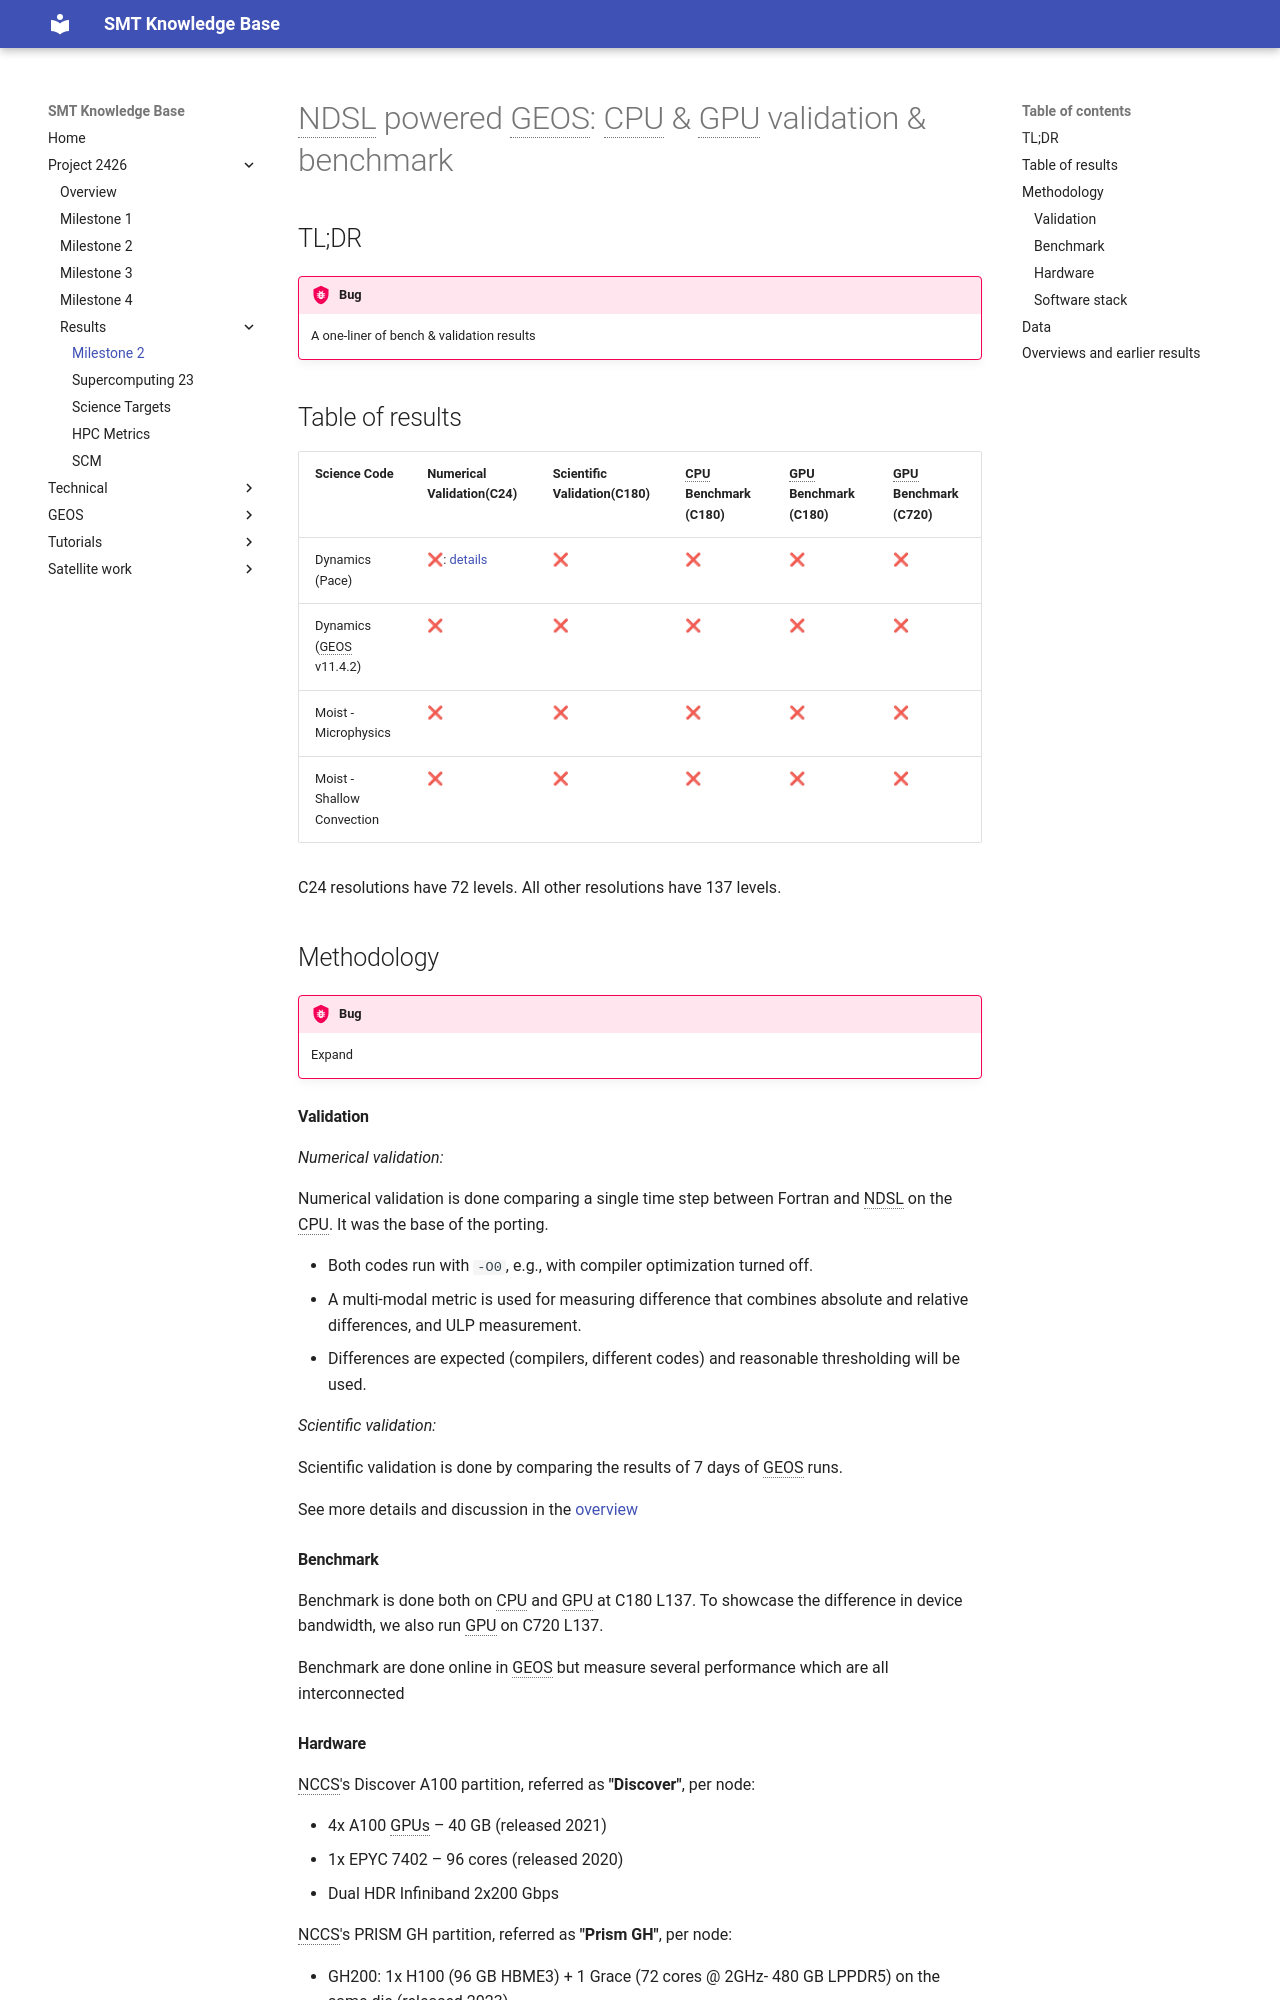

repository: GEOS-ESM/SMT-Nebulae · page: project2426/results/M2_Sept25/summary/index.html · generator: mkdocs

# NDSL powered GEOS: CPU & GPU validation & benchmark

## TL;DR

!!! bug
    A one-liner of bench & validation results

## Table of results

| Science Code               | Numerical Validation(C24) | Scientific Validation(C180) | CPU Benchmark (C180) |   GPU Benchmark (C180) | GPU Benchmark (C720) |
| ------------               | --------------------      | ---------------------       | -------------        |   -------------        | ---------------      |
| Dynamics (Pace)            | ❌: [details](./dynamics_pace.md) |          ❌                 |          ❌          |          ❌            |         ❌           |
| Dynamics (GEOS v11.4.2)    |        ❌                 |          ❌                 |          ❌          |          ❌            |         ❌           |
| Moist - Microphysics       |        ❌                 |          ❌                 |          ❌          |          ❌            |         ❌           |
| Moist - Shallow Convection |        ❌                 |          ❌                 |          ❌          |          ❌            |         ❌           |

C24 resolutions have 72 levels. All other resolutions have 137 levels.

## Methodology

!!! bug
    Expand

### Validation

_Numerical validation:_

Numerical validation is done comparing a single time step between Fortran and NDSL on the CPU. It was the base of the porting.

<INSERT PPT IMAGE TO SHOWCASE TRANSLATE TEST>

- Both codes run with `-O0`, e.g., with compiler optimization turned off.
- A multi-modal metric is used for measuring difference that combines absolute and relative differences, and ULP measurement.
- Differences are expected (compilers, different codes) and reasonable thresholding will be used.

_Scientific validation:_

Scientific validation is done by comparing the results of 7 days of GEOS runs.

See more details and discussion in the [overview](./validation_overview.md)

<TODO INSERT EXPLANATION ON METRICS USED RMSE, ETC.>

### Benchmark

Benchmark is done both on CPU and GPU at C180 L137. To showcase the difference in device bandwidth, we also run GPU on C720 L137.

Benchmark are done online in GEOS but measure several performance which are all interconnected

<TODO INSERT GRAPH SHOWING GEOS / COMP / F-PY INTERFACE / DATA MANIP / NUMERICS >
